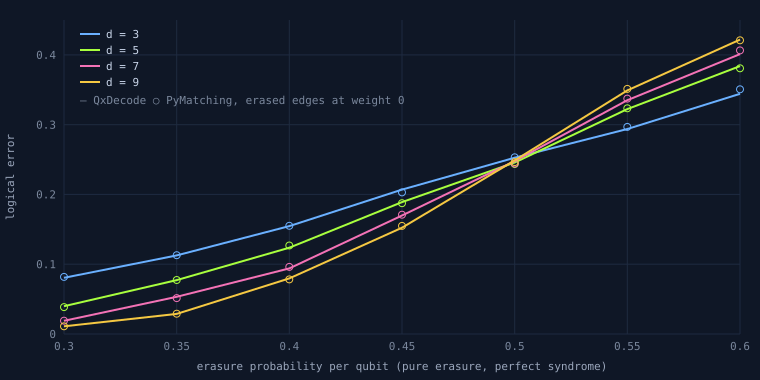

Values plotted in this chart, from the file beside it:
d, erasure, flip, shots, seed, qxdecode_failures, pymatching_failures, qxdecode_logical, pymatching_logical, qxdecode_err, pymatching_err
3, 0.3, 0.0, 20000, 3000, 1610, 1638, 0.0805, 0.0819, 0.001924, 0.001939
3, 0.35, 0.0, 20000, 3001, 2253, 2260, 0.1127, 0.113, 0.002236, 0.002239
3, 0.4, 0.0, 20000, 3002, 3093, 3102, 0.1547, 0.1551, 0.002557, 0.00256
3, 0.45, 0.0, 20000, 3003, 4140, 4060, 0.207, 0.203, 0.002865, 0.002844
3, 0.5, 0.0, 20000, 3004, 5052, 5064, 0.2526, 0.2532, 0.003072, 0.003075
3, 0.55, 0.0, 20000, 3005, 5876, 5936, 0.2938, 0.2968, 0.003221, 0.00323
3, 0.6, 0.0, 20000, 3006, 6886, 7013, 0.3443, 0.3507, 0.00336, 0.003374
5, 0.3, 0.0, 20000, 5000, 797, 772, 0.03985, 0.0386, 0.001383, 0.001362
5, 0.35, 0.0, 20000, 5001, 1544, 1547, 0.0772, 0.07735, 0.001887, 0.001889
5, 0.4, 0.0, 20000, 5002, 2475, 2536, 0.1237, 0.1268, 0.002328, 0.002353
5, 0.45, 0.0, 20000, 5003, 3780, 3749, 0.189, 0.1875, 0.002768, 0.00276
5, 0.5, 0.0, 20000, 5004, 4917, 4874, 0.2459, 0.2437, 0.003045, 0.003036
5, 0.55, 0.0, 20000, 5005, 6446, 6468, 0.3223, 0.3234, 0.003305, 0.003308
5, 0.6, 0.0, 20000, 5006, 7678, 7616, 0.3839, 0.3808, 0.003439, 0.003434
7, 0.3, 0.0, 20000, 7000, 377, 382, 0.01885, 0.0191, 0.0009616, 0.0009679
7, 0.35, 0.0, 20000, 7001, 1067, 1028, 0.05335, 0.0514, 0.001589, 0.001561
7, 0.4, 0.0, 20000, 7002, 1879, 1922, 0.09395, 0.0961, 0.002063, 0.002084
7, 0.45, 0.0, 20000, 7003, 3396, 3419, 0.1698, 0.1709, 0.002655, 0.002662
7, 0.5, 0.0, 20000, 7004, 4956, 4886, 0.2478, 0.2443, 0.003053, 0.003038
7, 0.55, 0.0, 20000, 7005, 6702, 6747, 0.3351, 0.3373, 0.003338, 0.003343
7, 0.6, 0.0, 20000, 7006, 8024, 8129, 0.4012, 0.4064, 0.003466, 0.003473
9, 0.3, 0.0, 20000, 9000, 220, 220, 0.011, 0.011, 0.0007375, 0.0007375
9, 0.35, 0.0, 20000, 9001, 577, 582, 0.02885, 0.0291, 0.001184, 0.001189
9, 0.4, 0.0, 20000, 9002, 1593, 1566, 0.07965, 0.0783, 0.001914, 0.0019
9, 0.45, 0.0, 20000, 9003, 3046, 3097, 0.1523, 0.1548, 0.002541, 0.002558
9, 0.5, 0.0, 20000, 9004, 4977, 4928, 0.2488, 0.2464, 0.003057, 0.003047
9, 0.55, 0.0, 20000, 9005, 6982, 7024, 0.3491, 0.3512, 0.003371, 0.003375
9, 0.6, 0.0, 20000, 9006, 8438, 8419, 0.4219, 0.4209, 0.003492, 0.003491
